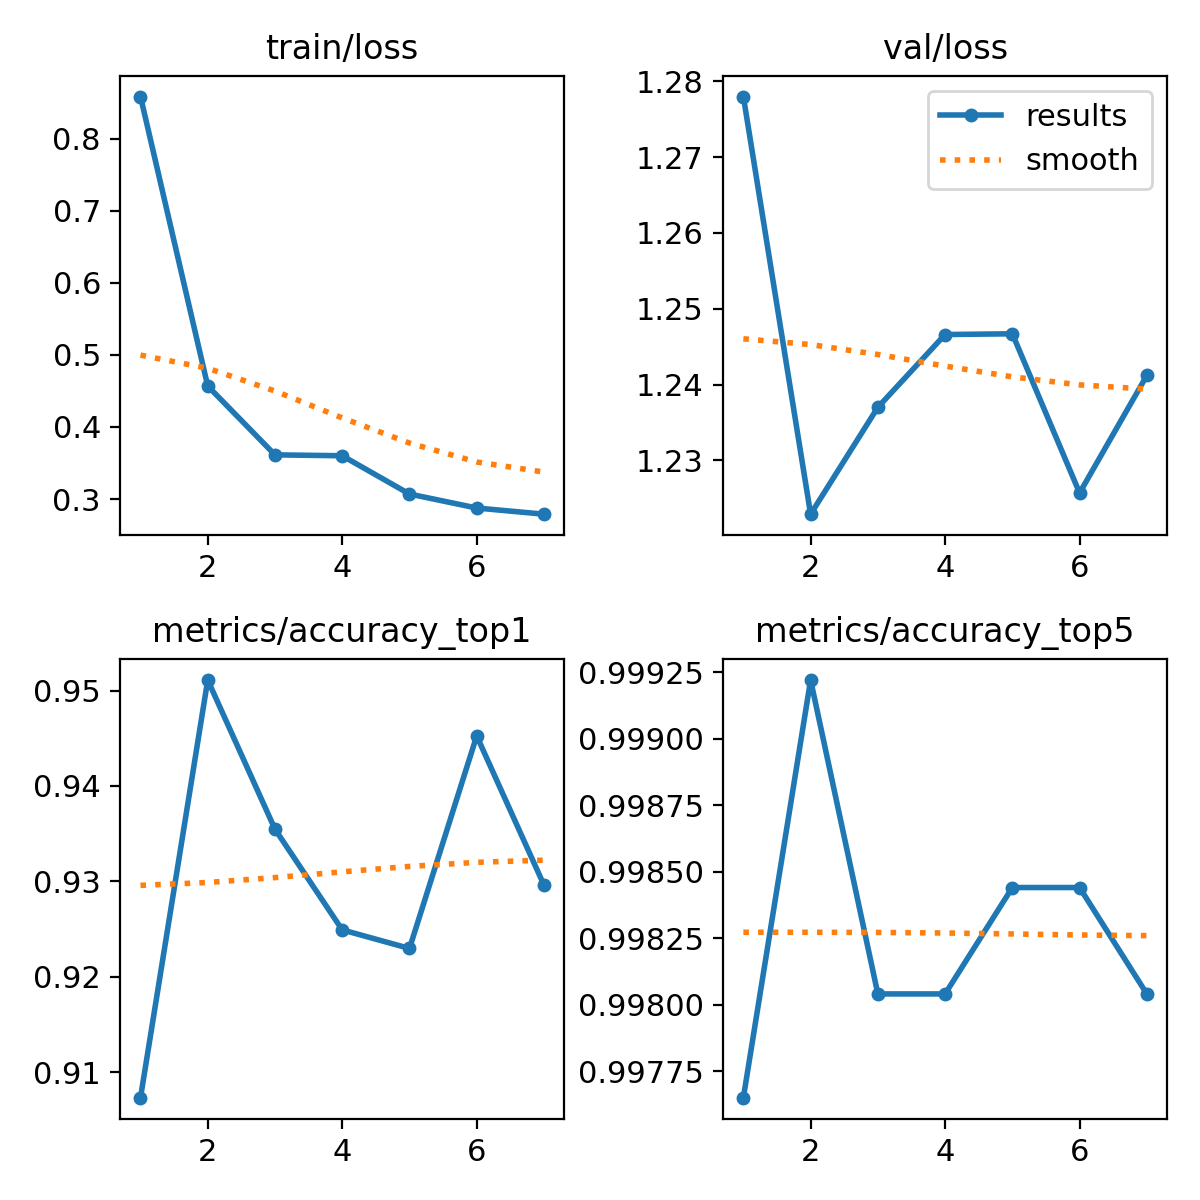

The file beside this chart, header and first rows:
epoch, train/loss, metrics/accuracy_top1, metrics/accuracy_top5, val/loss, lr/pg0, lr/pg1, lr/pg2
1, 0.8584, 0.9073, 0.9977, 1.278, 0.003332, 0.003332, 0.003332
2, 0.4568, 0.9511, 0.9992, 1.223, 0.0066, 0.0066, 0.0066
3, 0.3613, 0.9355, 0.998, 1.237, 0.009801, 0.009801, 0.009801
4, 0.3601, 0.9249, 0.998, 1.247, 0.009703, 0.009703, 0.009703
5, 0.307, 0.923, 0.9984, 1.247, 0.009604, 0.009604, 0.009604
6, 0.2876, 0.9453, 0.9984, 1.226, 0.009505, 0.009505, 0.009505
7, 0.279, 0.9296, 0.998, 1.241, 0.009406, 0.009406, 0.009406
